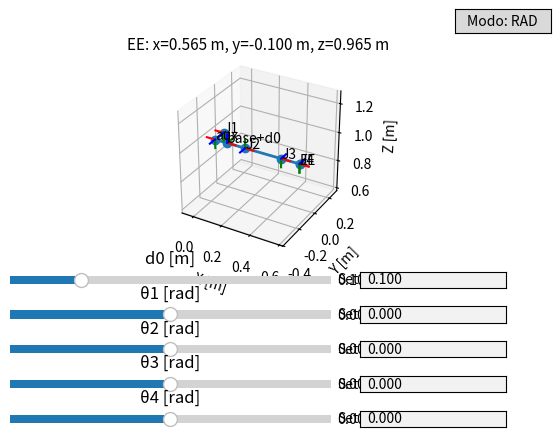

Source code (Python):
#!/usr/bin/env python3
# -*- coding: utf-8 -*-
"""
DH Inspector — Visualiza FK por DH, grafica juntas y eslabones en 3D,
y permite mover articulaciones con sliders o inputs numéricos.

Requisitos: numpy, matplotlib
    sudo apt-get install python3-matplotlib
o  pip install matplotlib
"""
import numpy as np
import matplotlib.pyplot as plt
from matplotlib.widgets import Slider, Button, TextBox, CheckButtons

# -------------------- DH DEL ROBOT (EDITABLE) --------------------
# Formato por fila i (1..N): a_i [m], alpha_i [rad], d_i [m], theta_i [rad]
# Incluye tu "fila auxiliar" si la usas (no GDL).
# OJO: usa metros; si tienes mm conviértelo a m.
DH = [
    # i=0  (ascensor "base extra" para d0 + d_fix: se suma en runtime)
    # En muchas implementaciones, el ascensor se pone como Tz(d0 + d_fix).
    # Aquí dejamos d_i=0 y sumamos d0 + d_fix en runtime antes de la cadena.
    # Esta fila se puede dejar en identidad (a=0,alpha=0,d=0,theta=0).
    [0.0,            0.0,            0.0,         0.0],            # fila 0 (placeholder)

    # i=1
    [0.025,         -np.pi/2,        0.065,       0.0],            # theta1_offset + pi se aplica en runtime
    # i=2 (auxiliar, NO GDL)
    [0.0,            0.0,            0.10,        0.0],            # theta2_aux=0
    # i=3
    [0.215,          0.0,            0.0,         0.0],            # theta2_offset + pi en runtime
    # i=4
    [0.250,          np.pi,          0.0,         0.0],            # theta3_offset en runtime
    # i=5 (muñeca)
    [0.125,          0.0,            0.0,         0.0],            # -theta4 (o +theta4) en runtime
]

# Offsets de "cero" mecánico respecto al DH (ajústalos con medidas reales)
OFFSETS = {
    "d_fix": 0.80,       # m que se suman a d0
    "theta1_off": np.pi, # +π
    "theta2_off": np.pi, # +π
    "theta3_off": 0.0,   # 0
    "theta4_inv": True,  # True -> usa -theta4
}

# Límites razonables (para dibujar guías y validar rango)
LIMITS = {
    "d0":  (0.0, 0.45),              # m (0..450 mm)
    "th1": (-np.pi, np.pi),
    "th2": (-np.pi, np.pi),
    "th3": (-np.pi, np.pi),
    "th4": (-np.pi, np.pi),
}

# -------------------- FK por DH --------------------
def dh_matrix(theta, d, a, alpha):
    ct, st = np.cos(theta), np.sin(theta)
    ca, sa = np.cos(alpha), np.sin(alpha)
    return np.array([
        [ ct, -st*ca,  st*sa, a*ct],
        [ st,  ct*ca, -ct*sa, a*st],
        [  0,     sa,     ca,    d ],
        [  0,      0,      0,    1 ],
    ], dtype=float)

def fk_all_points(d0, th1, th2, th3, th4, dh=DH, offs=OFFSETS):
    """Devuelve lista de puntos 4x1 (homogéneos) de cada ‘junta’ y efector."""
    # Armamos la cadena:
    # T = Tz(d0 + d_fix) * (i=1..5)
    T = np.eye(4)
    T = T @ dh_matrix(0.0, d0 + offs["d_fix"], 0.0, 0.0)

    # i=1: theta1 + offset
    a1, al1, d1, _ = dh[1]
    T = T @ dh_matrix(th1 + offs["theta1_off"], d1, a1, al1)

    # i=2: auxiliar (sin GDL)
    a2, al2, d2, th2_aux = dh[2]
    T = T @ dh_matrix(th2_aux, d2, a2, al2)

    # i=3: theta2 + offset
    a3, al3, d3, _ = dh[3]
    T = T @ dh_matrix(th2 + offs["theta2_off"], d3, a3, al3)

    # i=4: theta3 + offset
    a4, al4, d4, _ = dh[4]
    T = T @ dh_matrix(th3 + OFFSETS["theta3_off"], d4, a4, al4)

    # i=5: theta4 (posible inversión de signo)
    a5, al5, d5, _ = dh[5]
    th4_eff = -th4 if offs["theta4_inv"] else th4
    T = T @ dh_matrix(th4_eff, d5, a5, al5)

    # Para mostrar todos los puntos intermedios, volvemos a multiplicar paso a paso
    points = []
    Tlist = []
    T = np.eye(4)
    T = T @ dh_matrix(0.0, d0 + offs["d_fix"], 0.0, 0.0); points.append(T @ np.array([0,0,0,1])); Tlist.append(T.copy())
    T = T @ dh_matrix(th1 + offs["theta1_off"], d1, a1, al1); points.append(T @ np.array([0,0,0,1])); Tlist.append(T.copy())
    T = T @ dh_matrix(th2_aux, d2, a2, al2);               points.append(T @ np.array([0,0,0,1])); Tlist.append(T.copy())
    T = T @ dh_matrix(th2 + offs["theta2_off"], d3, a3, al3); points.append(T @ np.array([0,0,0,1])); Tlist.append(T.copy())
    T = T @ dh_matrix(th3 + offs["theta3_off"], d4, a4, al4); points.append(T @ np.array([0,0,0,1])); Tlist.append(T.copy())
    T = T @ dh_matrix(th4_eff, d5, a5, al5);                points.append(T @ np.array([0,0,0,1])); Tlist.append(T.copy())
    # último punto (efector)
    ee = T @ np.array([0,0,0,1]); points.append(ee); Tlist.append(T.copy())
    return points, Tlist

# -------------------- GUI (matplotlib sliders) --------------------
class DHInspector:
    def __init__(self):
        self.mode_deg = False  # RAD por defecto

        # valores de articulaciones (radianes / metros)
        self.d0  = 0.10
        self.th1 = 0.0
        self.th2 = 0.0
        self.th3 = 0.0
        self.th4 = 0.0

        self.fig = plt.figure("DH Inspector")
        gs = self.fig.add_gridspec(6, 3, height_ratios=[12,1,1,1,1,1], width_ratios=[1,1,1], hspace=0.4)

        # 3D
        from mpl_toolkits.mplot3d import Axes3D  # noqa
        self.ax = self.fig.add_subplot(gs[0,:], projection='3d')
        self.ax.set_box_aspect([1,1,1])
        self.ax.set_xlabel('X [m]'); self.ax.set_ylabel('Y [m]'); self.ax.set_zlabel('Z [m]')
        self.ax.grid(True)

        # Sliders + texto (d0, th1..th4)
        self.sl_axes = []
        self.txt_boxes = []

        # Helper para crear slider + textbox
        def add_slider(row, label, vmin, vmax, v0, is_angle):
            ax_s = self.fig.add_subplot(gs[row, :2])
            ax_s.set_title(label)
            s = Slider(ax=ax_s, label="", valmin=vmin, valmax=vmax, valinit=v0)
            self.sl_axes.append((s, is_angle))
            ax_t = self.fig.add_subplot(gs[row, 2])
            tb = TextBox(ax_t, "Set", initial=f"{v0:.3f}")
            self.txt_boxes.append((tb, s, is_angle))
            return s, tb

        s_d0,_   = add_slider(1, "d0 [m]", *LIMITS["d0"], self.d0, False)
        s_t1,_   = add_slider(2, "θ1 [rad]", *LIMITS["th1"], self.th1, True)
        s_t2,_   = add_slider(3, "θ2 [rad]", *LIMITS["th2"], self.th2, True)
        s_t3,_   = add_slider(4, "θ3 [rad]", *LIMITS["th3"], self.th3, True)
        s_t4,_   = add_slider(5, "θ4 [rad]", *LIMITS["th4"], self.th4, True)

        self.sliders = [s_d0, s_t1, s_t2, s_t3, s_t4]

        # Botón RAD/DEG
        ax_btn = self.fig.add_axes([0.82, 0.93, 0.15, 0.05])
        self.btn_units = Button(ax_btn, "Modo: RAD")
        self.btn_units.on_clicked(self.toggle_units)

        # Conectar eventos
        for (s, is_ang) in self.sl_axes:
            s.on_changed(lambda _val: self.on_change())

        for (tb, s, is_ang) in self.txt_boxes:
            def submit(val, tb=tb, s=s, ang=is_ang):
                try:
                    v = float(val)
                    if self.mode_deg and ang:
                        v = np.deg2rad(v)
                    s.set_val(v)
                except ValueError:
                    pass
            tb.on_submit(submit)

        self.update_plot()
        plt.show()

    def get_values(self):
        vals = [s.val for (s, is_ang) in self.sl_axes]
        d0, th1, th2, th3, th4 = vals
        return float(d0), float(th1), float(th2), float(th3), float(th4)

    def on_change(self):
        # Actualiza cajas de texto con la unidad actual
        for (tb, s, is_ang) in self.txt_boxes:
            v = s.val
            if self.mode_deg and is_ang:
                tb.set_val(f"{np.rad2deg(v):.3f}")
            else:
                tb.set_val(f"{v:.3f}")
        self.update_plot()

    def toggle_units(self, _evt):
        self.mode_deg = not self.mode_deg
        self.btn_units.label.set_text("Modo: DEG" if self.mode_deg else "Modo: RAD")

        # Re-escala sliders de ángulos para mostrar límites en deg si procede
        for (s, is_ang), (tb, _, _) in zip(self.sl_axes, self.txt_boxes):
            if is_ang:
                if self.mode_deg:
                    s.valmin, s.valmax = np.rad2deg([LIMITS["th1"][0], LIMITS["th1"][1]])
                    # mostramos la caja en deg, pero mantenemos el valor interno en rad
                    tb.set_val(f"{np.rad2deg(s.val):.3f}")
                else:
                    s.valmin, s.valmax = LIMITS["th1"]
                    tb.set_val(f"{s.val:.3f}")
        self.fig.canvas.draw_idle()

    def update_plot(self):
        self.ax.cla()
        self.ax.set_xlabel('X [m]'); self.ax.set_ylabel('Y [m]'); self.ax.set_zlabel('Z [m]')
        self.ax.grid(True)

        d0, th1, th2, th3, th4 = self.get_values()
        pts, Ts = fk_all_points(d0, th1, th2, th3, th4)

        # Extrae xyz
        xyz = np.array([p[:3] for p in pts])  # shape (k,3)
        # Dibuja eslabones
        self.ax.plot(xyz[:,0], xyz[:,1], xyz[:,2], '-o', lw=2, ms=6, color='C0')

        # Dibuja frames locales (pequeñas triadas)
        L = 0.06
        for T in Ts:
            o = T[:3,3]
            x = o + L*T[:3,0]
            y = o + L*T[:3,1]
            z = o + L*T[:3,2]
            self.ax.plot([o[0],x[0]],[o[1],x[1]],[o[2],x[2]], color='r')
            self.ax.plot([o[0],y[0]],[o[1],y[1]],[o[2],y[2]], color='g')
            self.ax.plot([o[0],z[0]],[o[1],z[1]],[o[2],z[2]], color='b')

        # Texto con posiciones
        labels = ["base+d0", "J1", "aux", "J2", "J3", "J4", "EE"]
        for lab, p in zip(labels, xyz):
            self.ax.text(p[0], p[1], p[2], lab)

        # Autoscale caja
        allpts = xyz
        mins = allpts.min(axis=0); maxs = allpts.max(axis=0)
        span = np.maximum(maxs - mins, 0.2)
        ctr = 0.5*(maxs + mins)
        lim = np.max(span)*0.6
        self.ax.set_xlim(ctr[0]-lim, ctr[0]+lim)
        self.ax.set_ylim(ctr[1]-lim, ctr[1]+lim)
        self.ax.set_zlim(ctr[2]-lim, ctr[2]+lim)

        # Muestra EE
        ee = xyz[-1]
        self.ax.set_title(f"EE: x={ee[0]:.3f} m, y={ee[1]:.3f} m, z={ee[2]:.3f} m", fontsize=11)

        self.fig.canvas.draw_idle()


if __name__ == "__main__":
    DHInspector()
